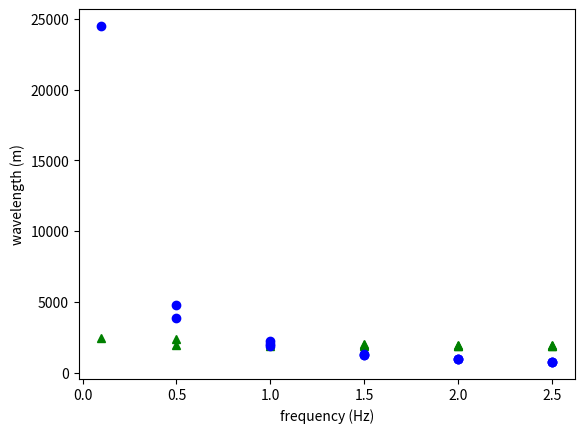

Reproduce this figure in Python.

# INITIALIZATION
import numpy as np
import math
from math import pi
import matplotlib.pyplot as plt

def f(zeta,freq):
    
    rho1 = 1800
    rho2 = 2500
    Beta1 = 1900
    Beta2 = 3200
    H = 4000
    
    under_root = H**2*(Beta1**(-2)-Beta2**(-2))-zeta**2
    tanf = np.tan(2*pi*freq*zeta)
    
    g = tanf-((rho2/rho1)*(under_root)**(1/2)/zeta)
    return g
    
def dfdx(zeta, freq):    
    rho1 = 1800
    rho2 = 2500
    Beta1 = 1900
    Beta2 = 3200
    H = 4000
    
    root = (16575-(5776*(zeta**2)))**.5
    addy = 2*freq*pi/((np.cos(2*pi*freq*zeta))**2)
    deriv = (138125/(456*(zeta**2)))*(1/root)+addy
    return deriv
    
def newton_raphson(x0,freq,f,dfdx,eps_s=1e-8):
    eps_a = 2*eps_s
    xk = x0
    error = []
    niter = 0
    d = []
    while eps_a > eps_s:
        xn = xk-f(xk, freq)/dfdx(xk, freq)
        d.append(xn)
        eps_a = np.abs((xn-xk)/xn)
        error.append(eps_a)
        niter += 1
        xk=xn
    return xk, niter, error

frequencies = [0.1,0.5,1,1.5,2,2.5]
f1_g = [1.4]
f2_g = [0.4,1.25]
f3_g = [0.23,0.7,1.15]
f4_g = [0.159, 0.47, 0.79]
f5_g = [0.12,0.36,0.6]
f6_g = [0.099,0.299,0.48]

list = [f1_g,f2_g,f3_g,f4_g,f5_g,f6_g]

zeta_list = []
for i in range (len(frequencies)):
    small_list = []
    for t in range (len(list[i])):
        zet, iter, error = newton_raphson(list[i][t],frequencies[i],f,dfdx)
        small_list.append(zet)
    zeta_list.append(small_list)

vel_list = []
for i in range (len(frequencies)):
    small_list = []
    for t in range (len(zeta_list[i])):
        cl = (1/((1/1900)**2-((zeta_list[i][t])/4000)**2))**(0.5)
        plt.plot(frequencies[i],cl,'g^')
        small_list.append(cl)
    vel_list.append(small_list)
plt.xlabel('frequency (Hz)')
plt.ylabel('velocity (m/s2)')
plt.show()    

wave_list = []
for i in range (len(frequencies)):
    small_list = []
    for t in range (len(vel_list[i])):
        wave = (vel_list[i][t])/frequencies[i]
        plt.plot(frequencies[i], wave, 'bo')
        small_list.append(wave)
    wave_list.append(small_list)
plt.xlabel('frequency (Hz)')
plt.ylabel('wavelength (m)')
plt.show()